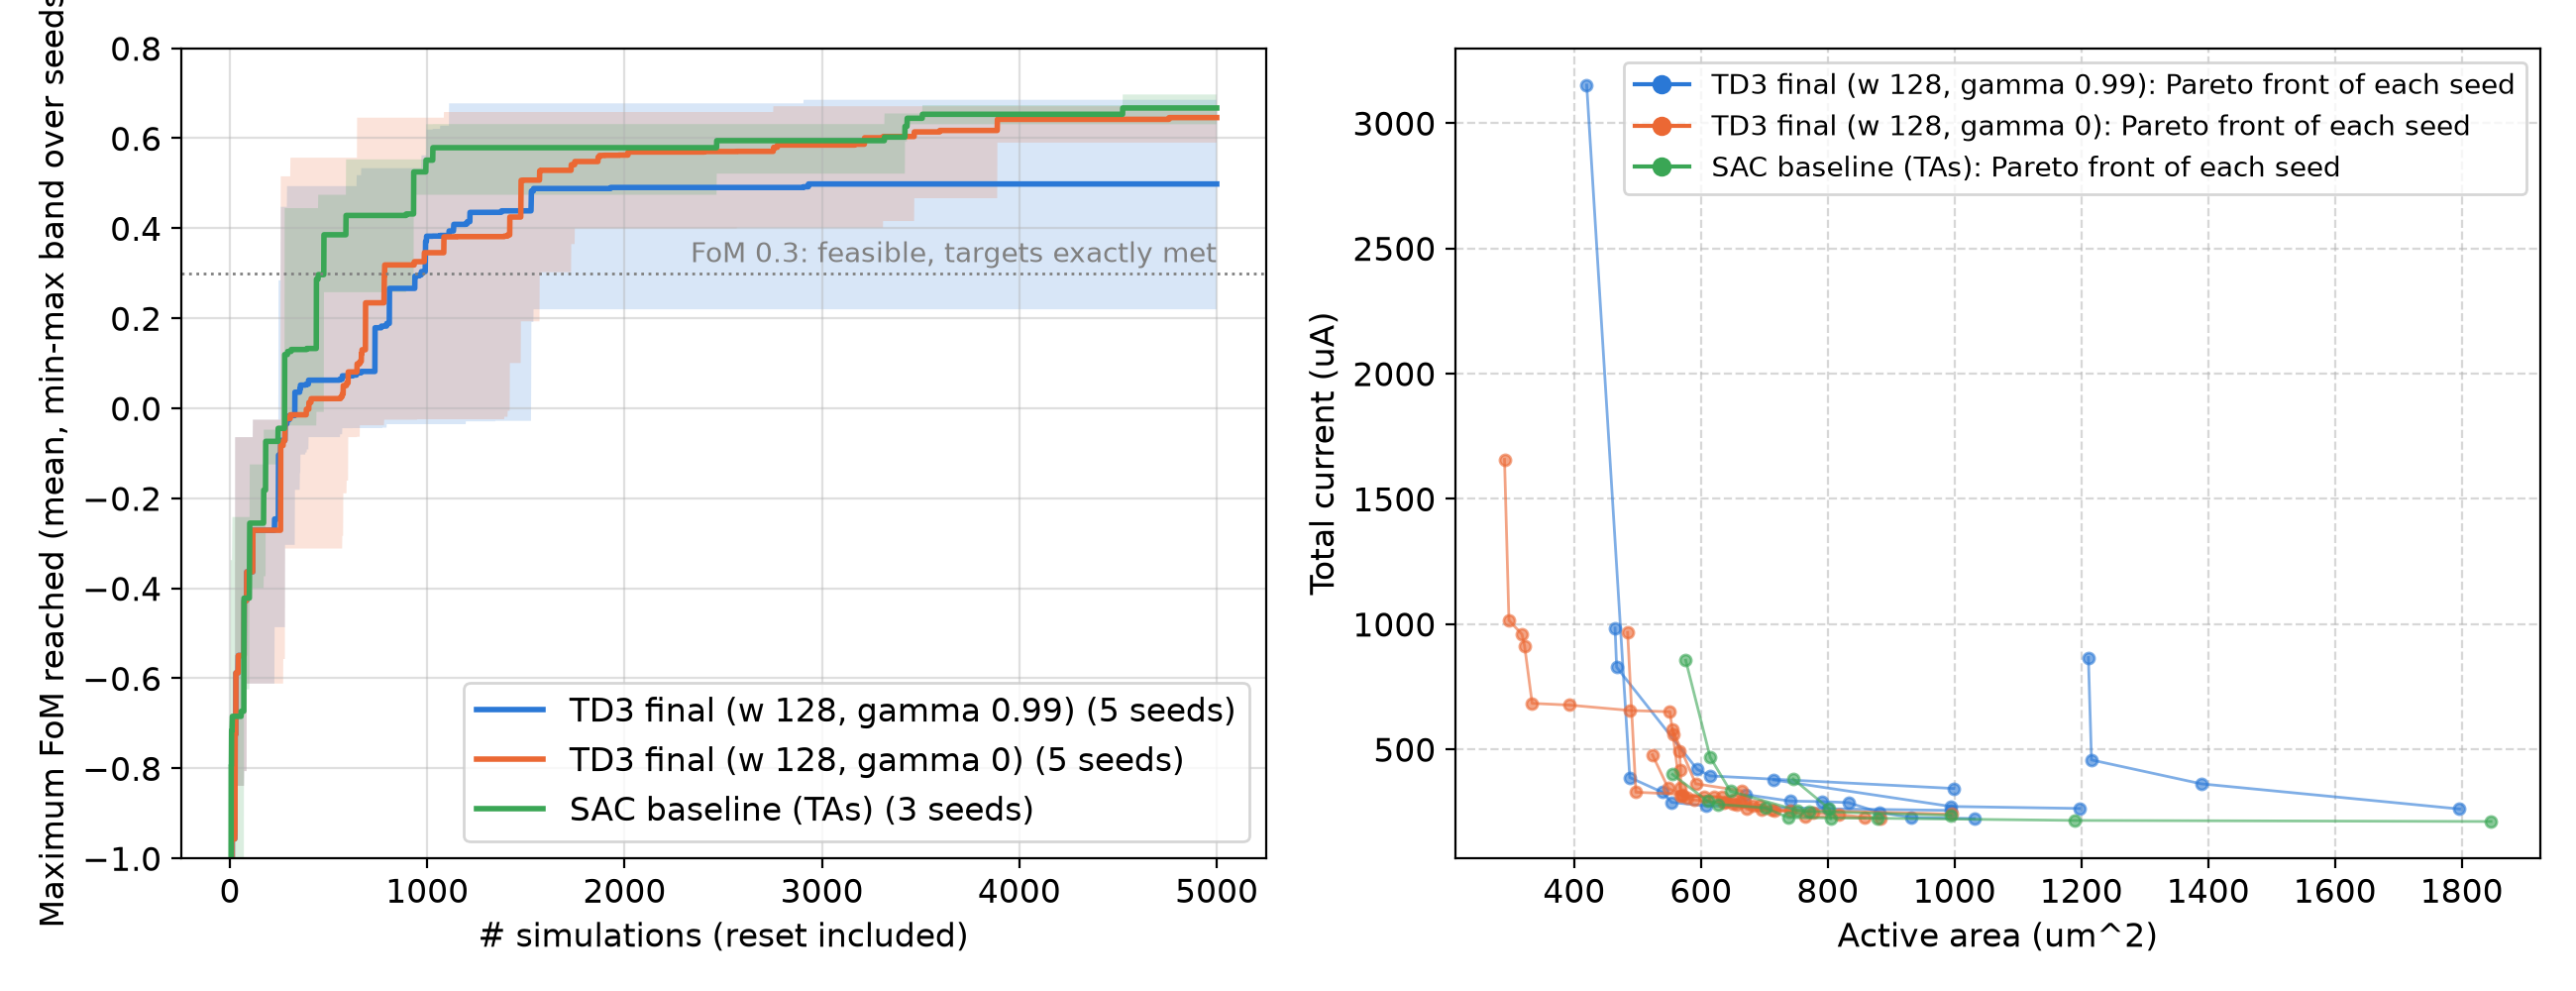

The table this chart was drawn from, first rows:
group, config, n_seeds, best_mean, best_std, best_min, best_max, per_seed, first_feasible_median, never_feasible, n_feasible_mean, failed_sims_mean
, TD3 final (w 128, gamma 0.99), 5, 0.4984, 0.1753, 0.2199, 0.6854, 0.685 / 0.484 / 0.504 / 0.599 / 0.220, 388, 0, 281.8, 15
, TD3 final (w 128, gamma 0), 5, 0.6459, 0.0324, 0.5903, 0.6712, 0.658 / 0.664 / 0.590 / 0.671 / 0.646, 688, 0, 1464, 15.6
, SAC baseline (TAs), 3, 0.6673, 0.0334, 0.6312, 0.6972, 0.631 / 0.697 / 0.673, 337, 0, 52, 28
